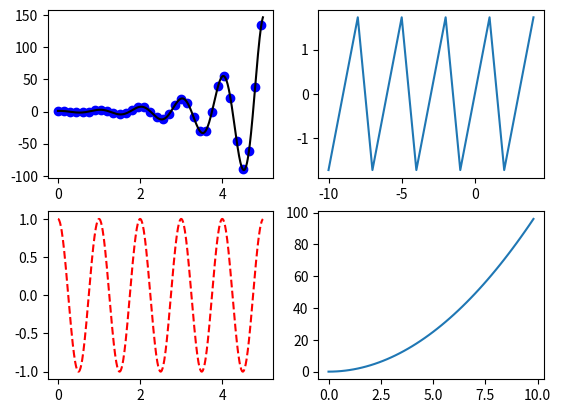

Write the Python code that produced this figure.

import matplotlib.pyplot as plt
import numpy as np

def f(t):
    return np.exp(t) * np.cos(2*np.pi*t)


t1 = np.arange(0.0, 5.0, 0.15)
t2 = np.arange(0.0, 5.0, 0.01)
t3 = np.arange(0, 10, 0.2)
t4 = np.arange(-10, 5, 1)

plt.figure()
plt.subplot(221)
plt.plot(t1, f(t1), 'bo', t2, f(t2), 'k')

plt.subplot(223)
plt.plot(t2, np.cos(2*np.pi*t2), 'r--')

plt.subplot(224)
plt.plot(t3, [i**2 for i in t3])

plt.subplot(222)
plt.plot(t4, np.tan(1/3*np.pi*t4))
plt.show()